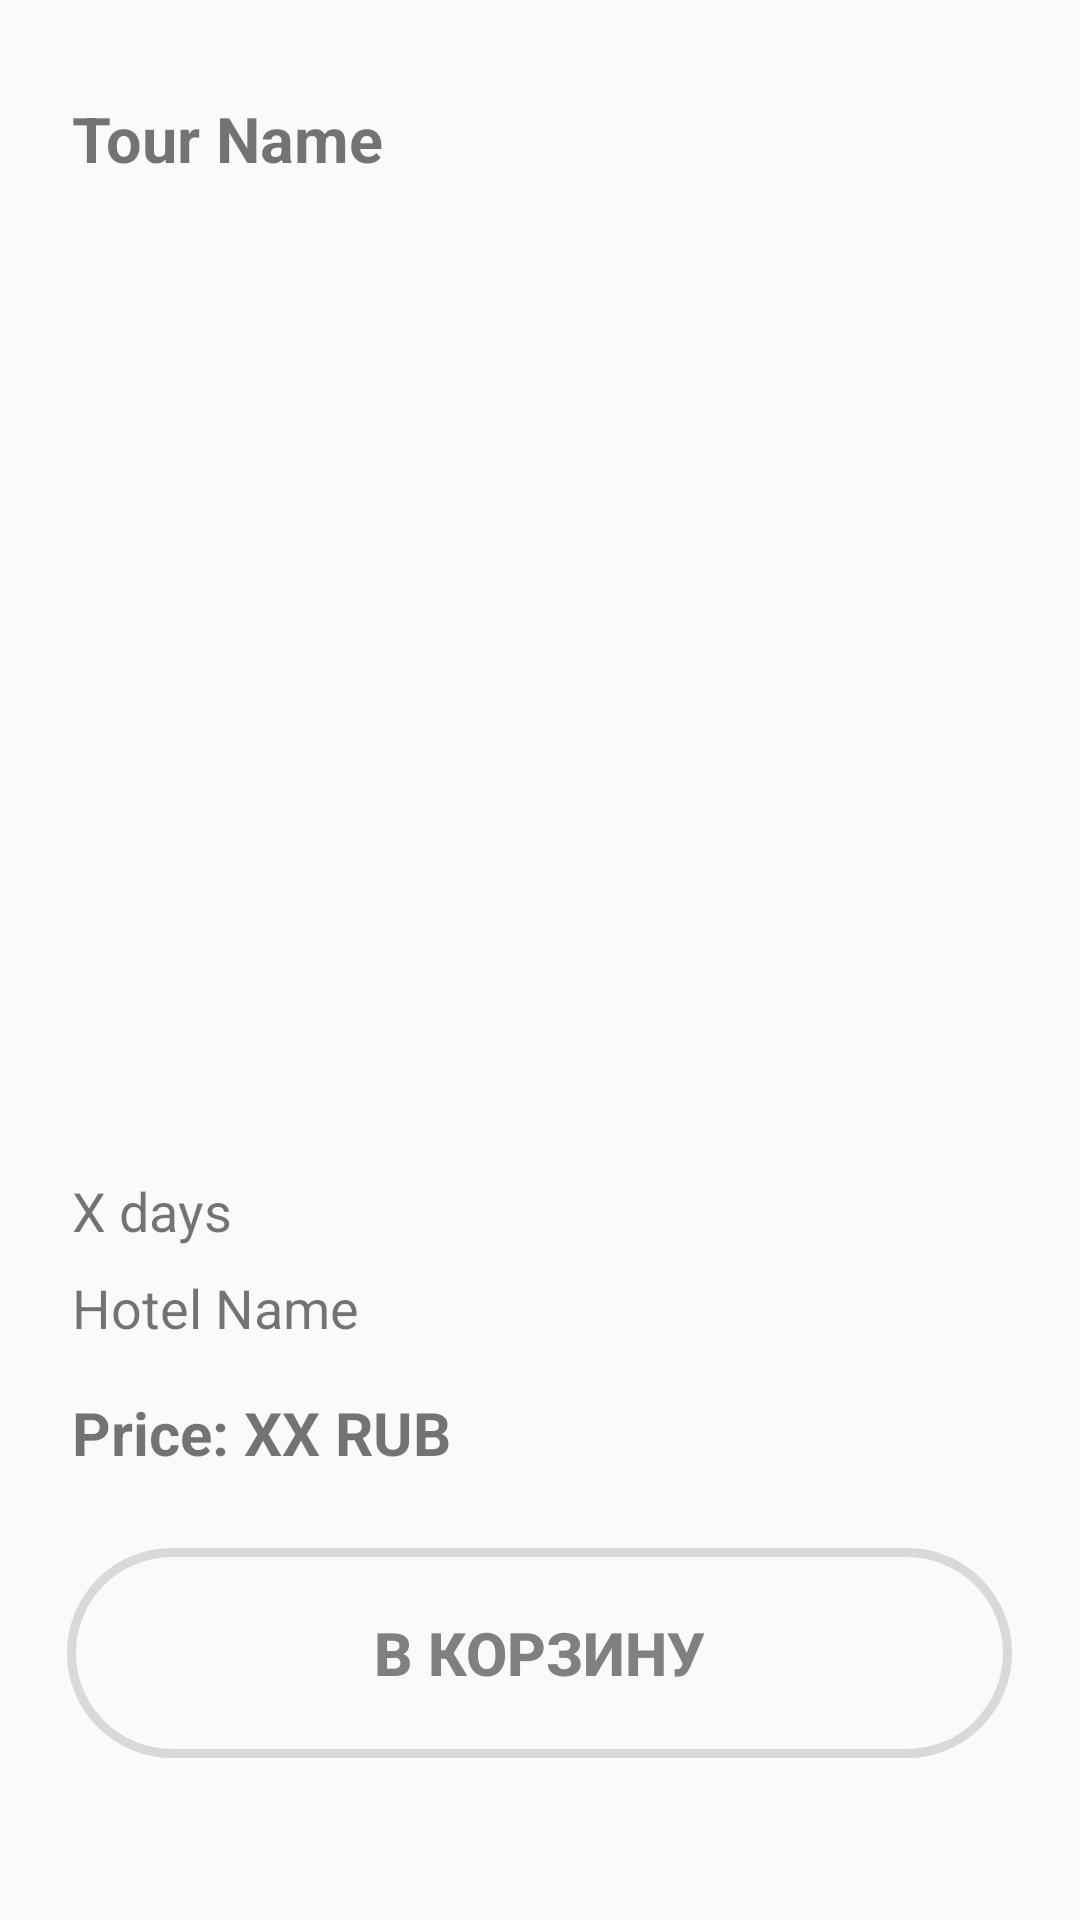

Android layout source for this screen:
<!-- AndroidManifest.xml: application theme Base.Theme.MyTourism -->
<!-- res/layout/activity_tour_details.xml -->
<?xml version="1.0" encoding="utf-8"?>
<LinearLayout xmlns:android="http://schemas.android.com/apk/res/android"
    android:layout_width="match_parent"
    android:layout_height="match_parent"
    xmlns:app="http://schemas.android.com/apk/res-auto"
    android:orientation="vertical"
    android:padding="16dp">


    <TextView
        android:id="@+id/tourNameTour_details"
        android:layout_width="match_parent"
        android:layout_height="wrap_content"
        android:layout_marginTop="16dp"
        android:layout_marginBottom="16dp"
        android:layout_marginLeft="8dp"
        android:text="@string/activTour_tourName"
        android:textSize="21sp"
        android:textStyle="bold" />

    <com.google.android.material.imageview.ShapeableImageView
        android:id="@+id/tour_details_image"
        android:layout_width="match_parent"
        android:layout_height="300dp"
        android:scaleType="centerCrop"
        app:shapeAppearanceOverlay="@style/roundImageView"
        />

    <TextView
        android:id="@+id/tour_details_days"
        android:layout_width="match_parent"
        android:layout_height="wrap_content"
        android:layout_marginTop="15dp"
        android:layout_marginLeft="8dp"
        android:text="@string/activTour_days"
        android:textSize="18sp" />

    <TextView
        android:id="@+id/tour_details_hotel"
        android:layout_width="match_parent"
        android:layout_height="wrap_content"
        android:layout_marginTop="8dp"
        android:layout_marginLeft="8dp"
        android:text="@string/activTour_hotelname"
        android:textSize="18sp" />

    <TextView
        android:id="@+id/tour_details_price"
        android:layout_width="match_parent"
        android:layout_height="wrap_content"
        android:layout_marginTop="16dp"
        android:layout_marginLeft="8dp"
        android:text="@string/activTour_price"
        android:textSize="20sp"
        android:textStyle="bold" />

    <Button
        android:id="@+id/button_in_cart"
        android:layout_width="315dp"
        android:layout_height="70dp"
        android:layout_marginTop="25dp"
        android:background="@drawable/button_selector"
        android:layout_gravity="center_horizontal"
        android:text="@string/activTour_incart"
        android:textColor="@color/gray"
        android:textSize="20sp"
        android:textStyle="bold" />

    <TextView
        android:id="@+id/empty_cart_text"
        android:layout_width="wrap_content"
        android:layout_height="wrap_content"
        android:text="@string/activTour_cartNull"
        android:textSize="18sp"
        android:visibility="gone"
        android:layout_gravity="center" />



</LinearLayout>
<!-- resources referenced by this layout -->
<resources>
  <color name="gray">#808080</color>
  <!-- drawable button_selector (drawable) -->
  <?xml version="1.0" encoding="utf-8"?>
  <selector xmlns:android="http://schemas.android.com/apk/res/android">
      <item android:drawable="@drawable/input_design_pressed" android:state_pressed="true" />
      <item android:drawable="@drawable/input_design" android:state_pressed="false" />
  </selector>
  <string name="activTour_cartNull">Корзина пуста</string>
  <string name="activTour_days">X days</string>
  <string name="activTour_hotelname">Hotel Name</string>
  <string name="activTour_incart">В корзину</string>
  <string name="activTour_price">Price: XX RUB</string>
  <string name="activTour_tourName">Tour Name</string>
  <style name="roundImageView" parent="">
          <item name="cornerFamily">rounded</item>
          <item name="cornerSize">20dp</item>
      </style>
  <style name="Base.Theme.MyTourism" parent="Theme.AppCompat.Light.DarkActionBar">
          <item name="colorPrimary">@color/blue</item>
          <item name="android:textColorSecondary">@color/menu_item_color</item>
          <item name="displayOptions">useLogo|homeAsUp</item>
          <item name="subtitle">@null</item>
          <item name="title">@null</item>
          <item name="windowActionBarOverlay">false</item>
      </style>
  <!-- drawable input_design_pressed (drawable-mdpi) -->
  <?xml version="1.0" encoding="utf-8"?>
  <shape xmlns:android="http://schemas.android.com/apk/res/android">
  
  <stroke
      android:color="@color/button"
      android:width="3dp">
  </stroke>
  
      <solid
          android:color="@color/blue" />
  
  
      <corners
          android:radius="50dp">
      </corners>
  
  </shape>
  <!-- drawable input_design (drawable) -->
  <?xml version="1.0" encoding="utf-8"?>
  <shape xmlns:android="http://schemas.android.com/apk/res/android">
  
  <stroke
      android:color="@color/button"
      android:width="3dp">
  </stroke>
  
      <corners
          android:radius="50dp">
      </corners>
  
  </shape>
  <color name="blue">#AED9E0</color>
  <color name="menu_item_color">#000000</color>
  <color name="button">#D9D9D9</color>
</resources>
